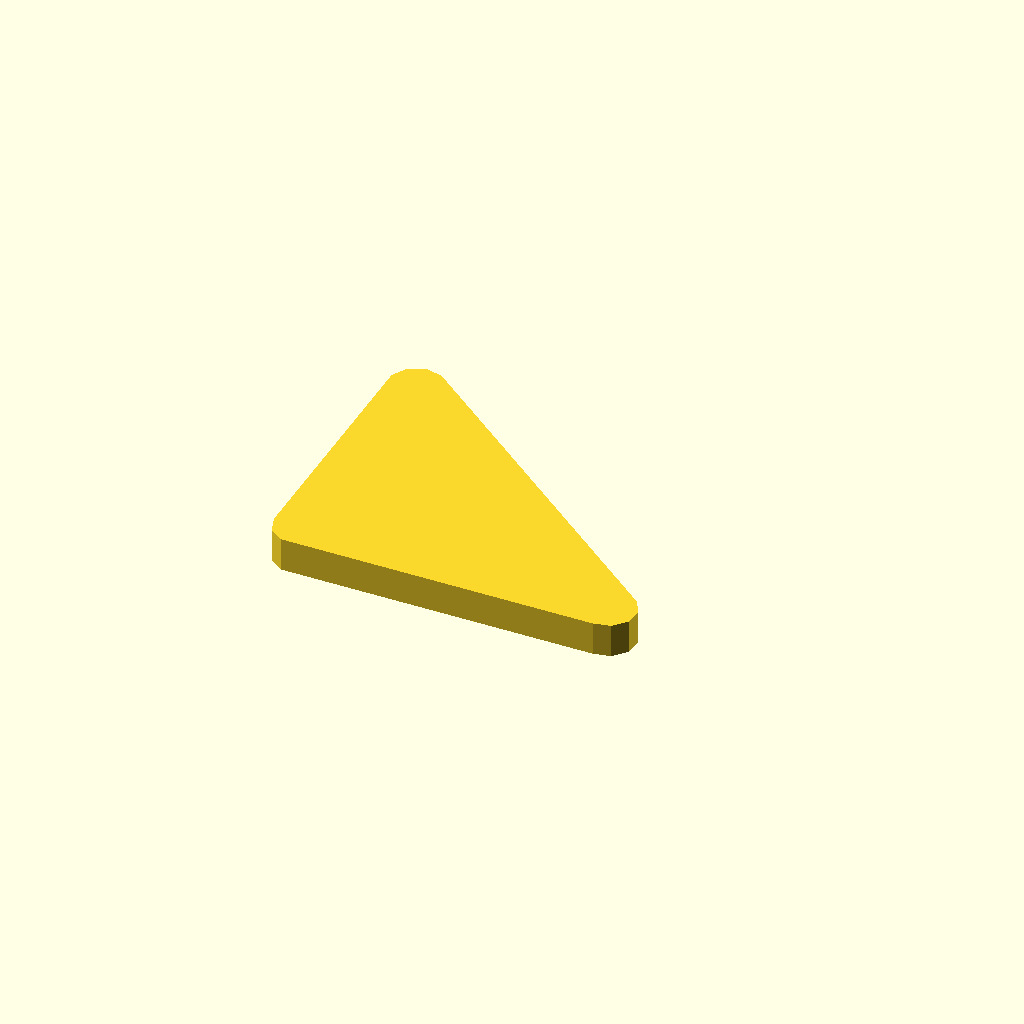
Cell 1 — every parameter at its default value.
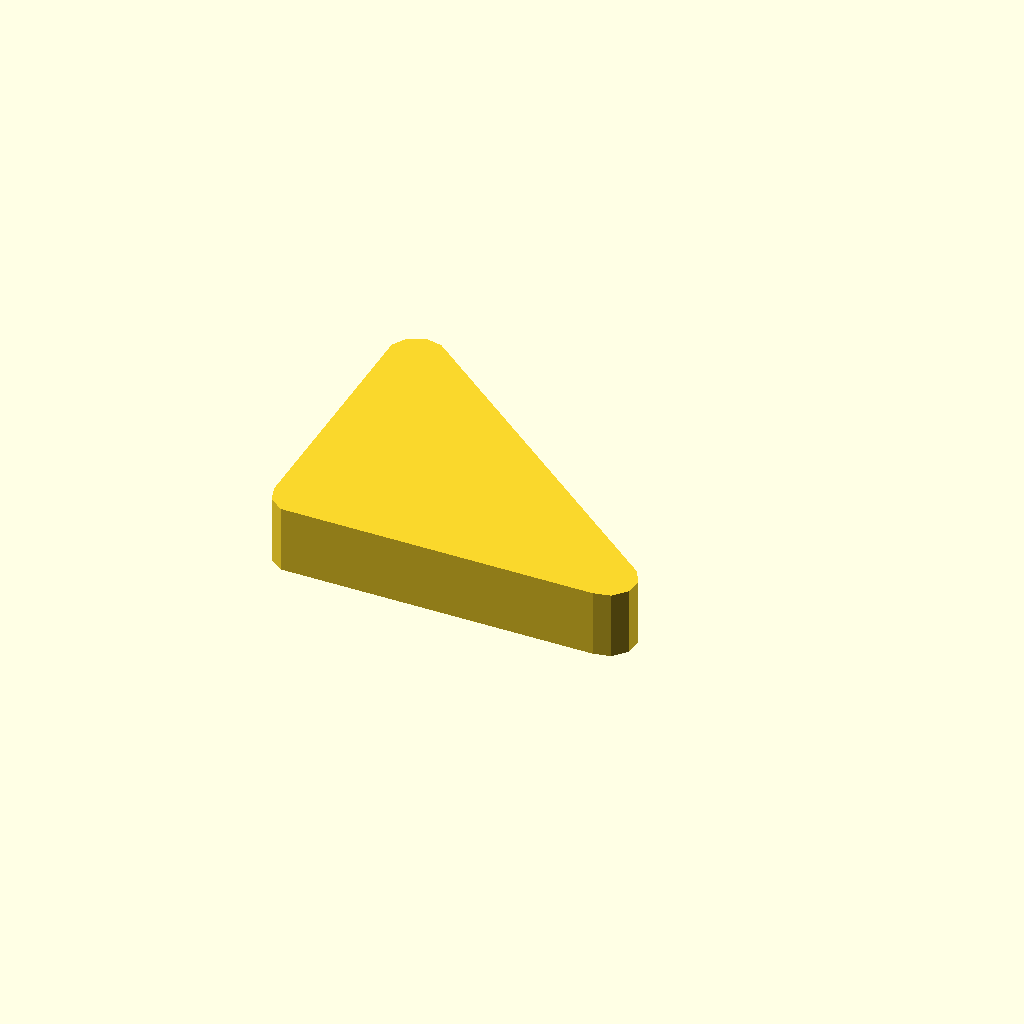
Cell 2: the same model with profile_height = 12.
One fixed orthographic camera (rotation 55°, 0°, 25°; colour scheme Cornfield) for every cell.
Source of the model, optional_data/data/sketch1/leverarms/part_0100.scad:
$fn = 32;

// ----------------------------------------------------------------------
// Lever arm: two bosses 10 and 10 mm, 55 mm between centres
// ----------------------------------------------------------------------

// --- parameters (mm) ---
profile_height = 6;       // extrusion height
profile_points = 12;      // points of the closed outline

profile = [[0, 4.973], [0.955, 2.034], [3.455, 0.217], [59.477, 0], [62.5, 0.642], [64.568, 2.939], [64.891, 6.012], [63.346, 8.688], [7.5, 53.303], [4.477, 53.945], [1.654, 52.688], [0.109, 50.012]];  // single closed polygon, 12 points, counter clockwise

// --- the one profile operation ---
linear_extrude(height = profile_height) polygon(points = profile);
Parameter table extracted from the source (name, type, default, range or options):
profile_height: number, default 6
profile_points: number, default 12
